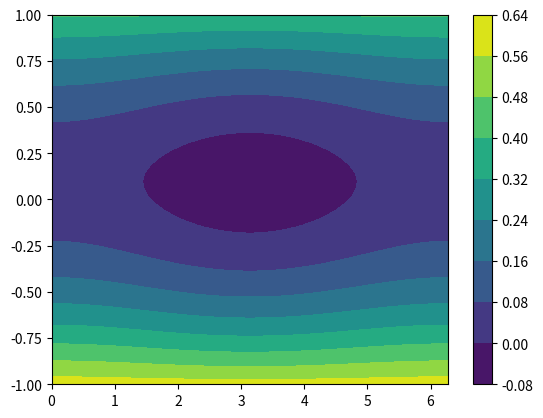
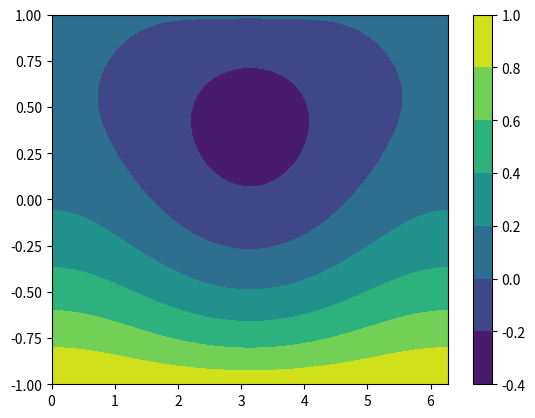
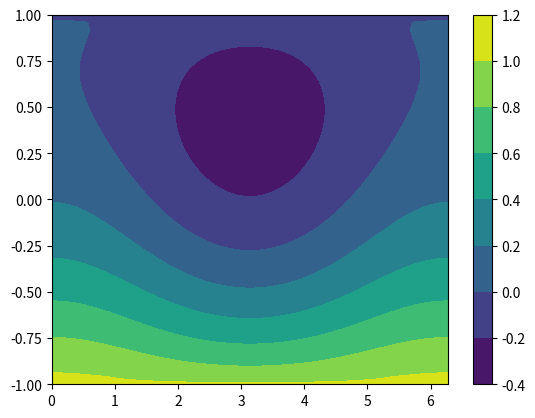
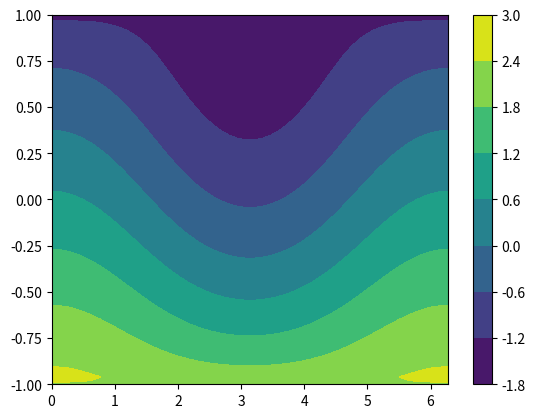

Recreate these plots in Python, in order.
import math
import numpy as np
import matplotlib
matplotlib.use('Agg')
import matplotlib.pyplot as plt

def plot_H_for_eta(eta, I=math.radians(20)):
    '''
    Hamiltonian is H = 1/2 cos^2(theta) + eta * sin(phi)
    canonical variables are x = phi, y = cos(theta)
    '''
    _x = np.linspace(0, 2 * np.pi, 50)
    _y = np.linspace(-1, 1, 50)
    x = np.outer(_x, np.ones_like(_y))
    y = np.outer(np.ones_like(_x), _y)
    H = 0.5 * y**2 - eta * (
        y * np.cos(I) -
        np.sqrt(1 - y**2) * np.sin(I) * np.cos(x))
    plt.contourf(x, y, H)
    plt.colorbar()
    plt.savefig('contour%s.png' % (('%.2f' % eta).replace('.', '_')))
    plt.clf()

if __name__ == '__main__':
    # Figures 3b-3e of Kassandra's paper
    for eta in [0.1, 0.5, 0.561, 2]:
        plot_H_for_eta(eta)
